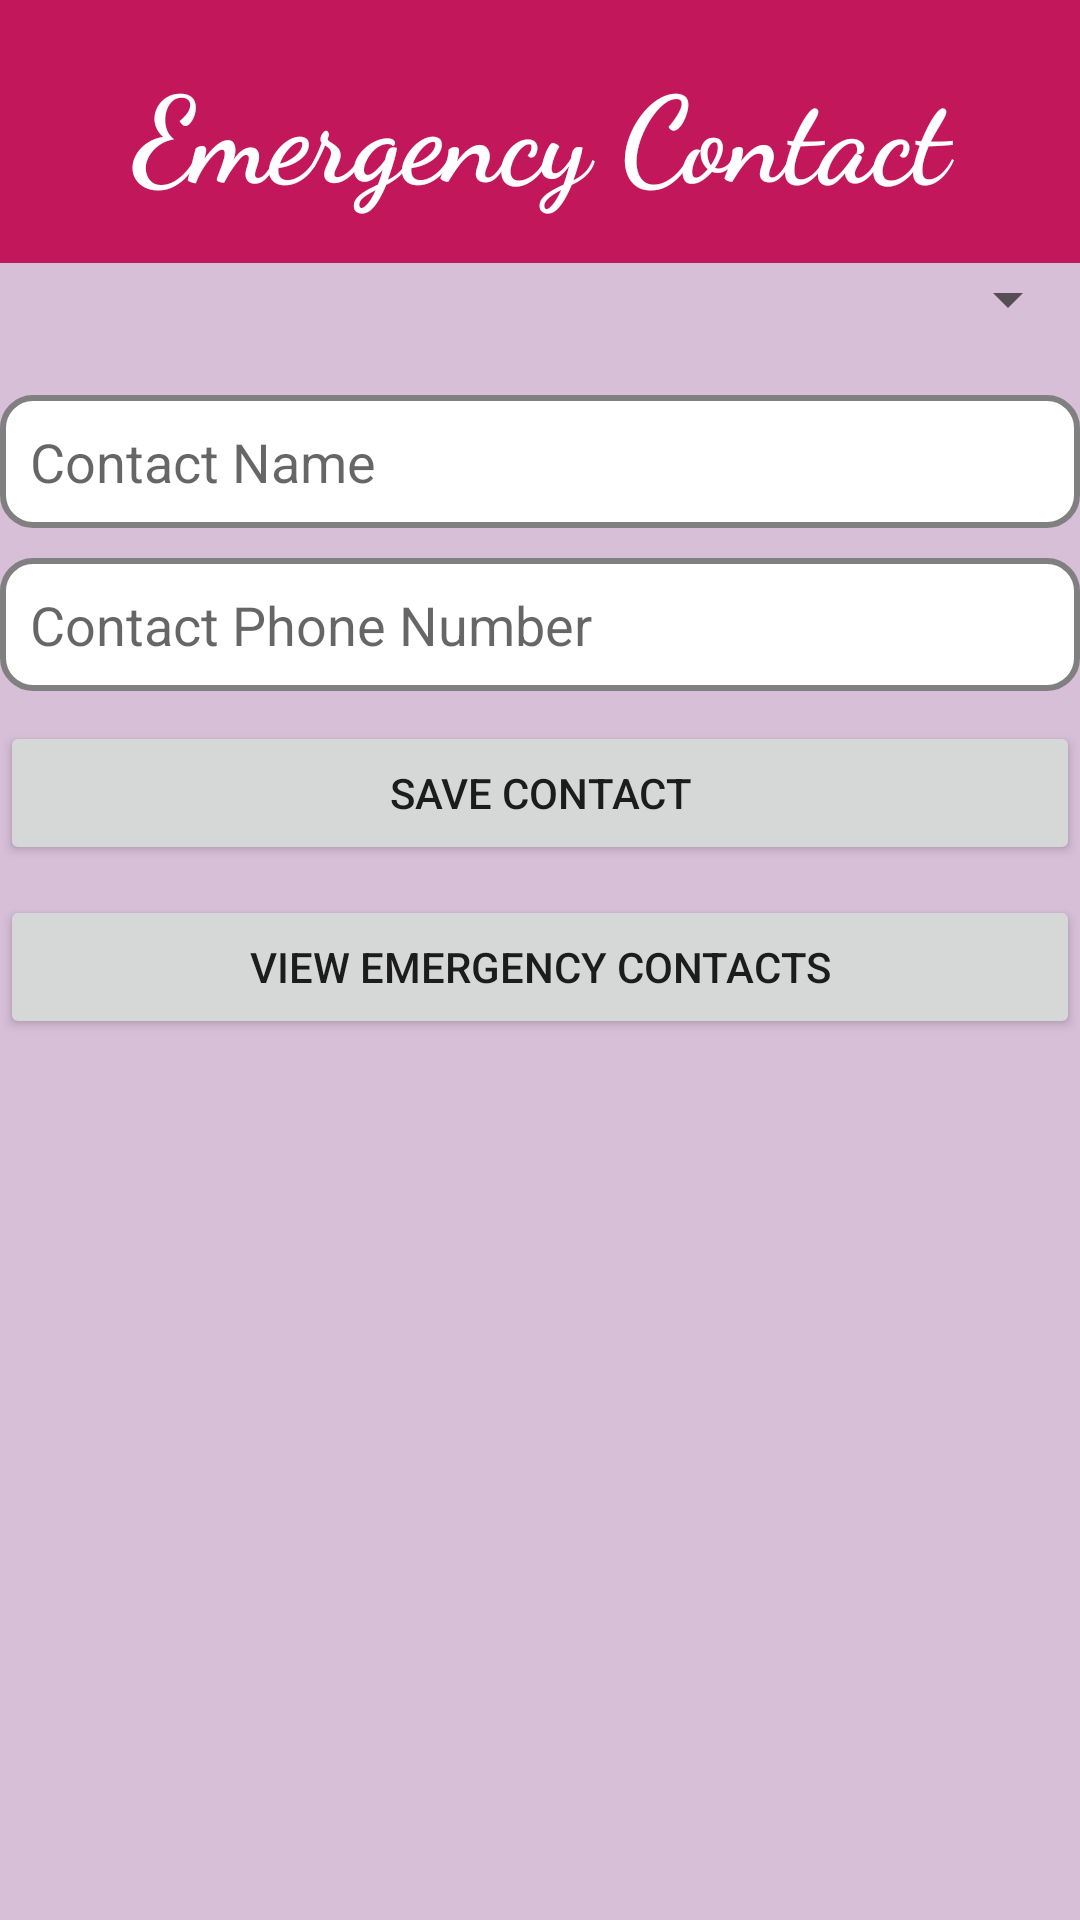

Layout XML and referenced resources for this Android screen:
<!-- AndroidManifest.xml: fallback theme Theme.MaterialComponents.DayNight.NoActionBar -->
<!-- res/layout/activity_emergency_contact.xml -->
<?xml version="1.0" encoding="utf-8"?>
<LinearLayout xmlns:android="http://schemas.android.com/apk/res/android"
    android:layout_width="match_parent"
    android:layout_height="match_parent"
    android:orientation="vertical"
    android:background="#D8BFD8">

    <TextView
        android:layout_width="match_parent"
        android:layout_height="wrap_content"
        android:background="#C2185B"
        android:fontFamily="cursive"
        android:gravity="center"
        android:text="Emergency Contact"
        android:textColor="#ffffff"
        android:textSize="40sp"
        android:textStyle="bold"
        android:padding="16dp" />

    <Spinner
        android:id="@+id/genderSpinner"
        android:layout_width="match_parent"
        android:layout_height="wrap_content"
        android:layout_marginBottom="10dp"
        android:spinnerMode="dropdown" />
    <ImageView
        android:id="@+id/avatarImageView"
        android:layout_width="match_parent"
        android:layout_height="wrap_content"
        android:layout_marginBottom="10dp"
        android:contentDescription="Gender " />
    <EditText
        android:id="@+id/editTextContact"
        android:layout_width="match_parent"
        android:layout_height="wrap_content"
        android:hint="Contact Name"
        android:background="@drawable/input_box"
        android:inputType="textPersonName"
        android:padding="10dp"
        android:layout_marginBottom="10dp" />

    <EditText
        android:id="@+id/editTextContactPhone"
        android:layout_width="match_parent"
        android:layout_height="wrap_content"
        android:hint="Contact Phone Number"
        android:background="@drawable/input_box"
        android:inputType="phone"
        android:padding="10dp"
        android:layout_marginBottom="10dp" />



    <Button
        android:id="@+id/buttonSaveContact"
        android:layout_width="match_parent"
        android:layout_height="wrap_content"
        android:text="Save Contact"
        android:layout_marginBottom="10dp" />

    <Button
        android:id="@+id/buttonViewContacts"
        android:layout_width="match_parent"
        android:layout_height="wrap_content"
        android:text="View Emergency Contacts" />
</LinearLayout>
<!-- resources referenced by this layout -->
<resources>
  <!-- drawable input_box (drawable) -->
  <?xml version="1.0" encoding="utf-8"?>
  <selector xmlns:android="http://schemas.android.com/apk/res/android">
  
      
      <item>
          <shape android:shape="rectangle">
              <solid android:color="#FFFFFF"/>
              <corners android:radius="10dp"/>
              <stroke android:width="2dp" android:color="#808080"/> 
          </shape>
      </item>
  
      
      <item android:state_focused="true">
          <shape android:shape="rectangle">
              <solid android:color="#FFFFFF"/>
              <corners android:radius="10dp"/>
              <stroke android:width="3dp" android:color="#000000"/> 
          </shape>
      </item>
  
  </selector>
</resources>
